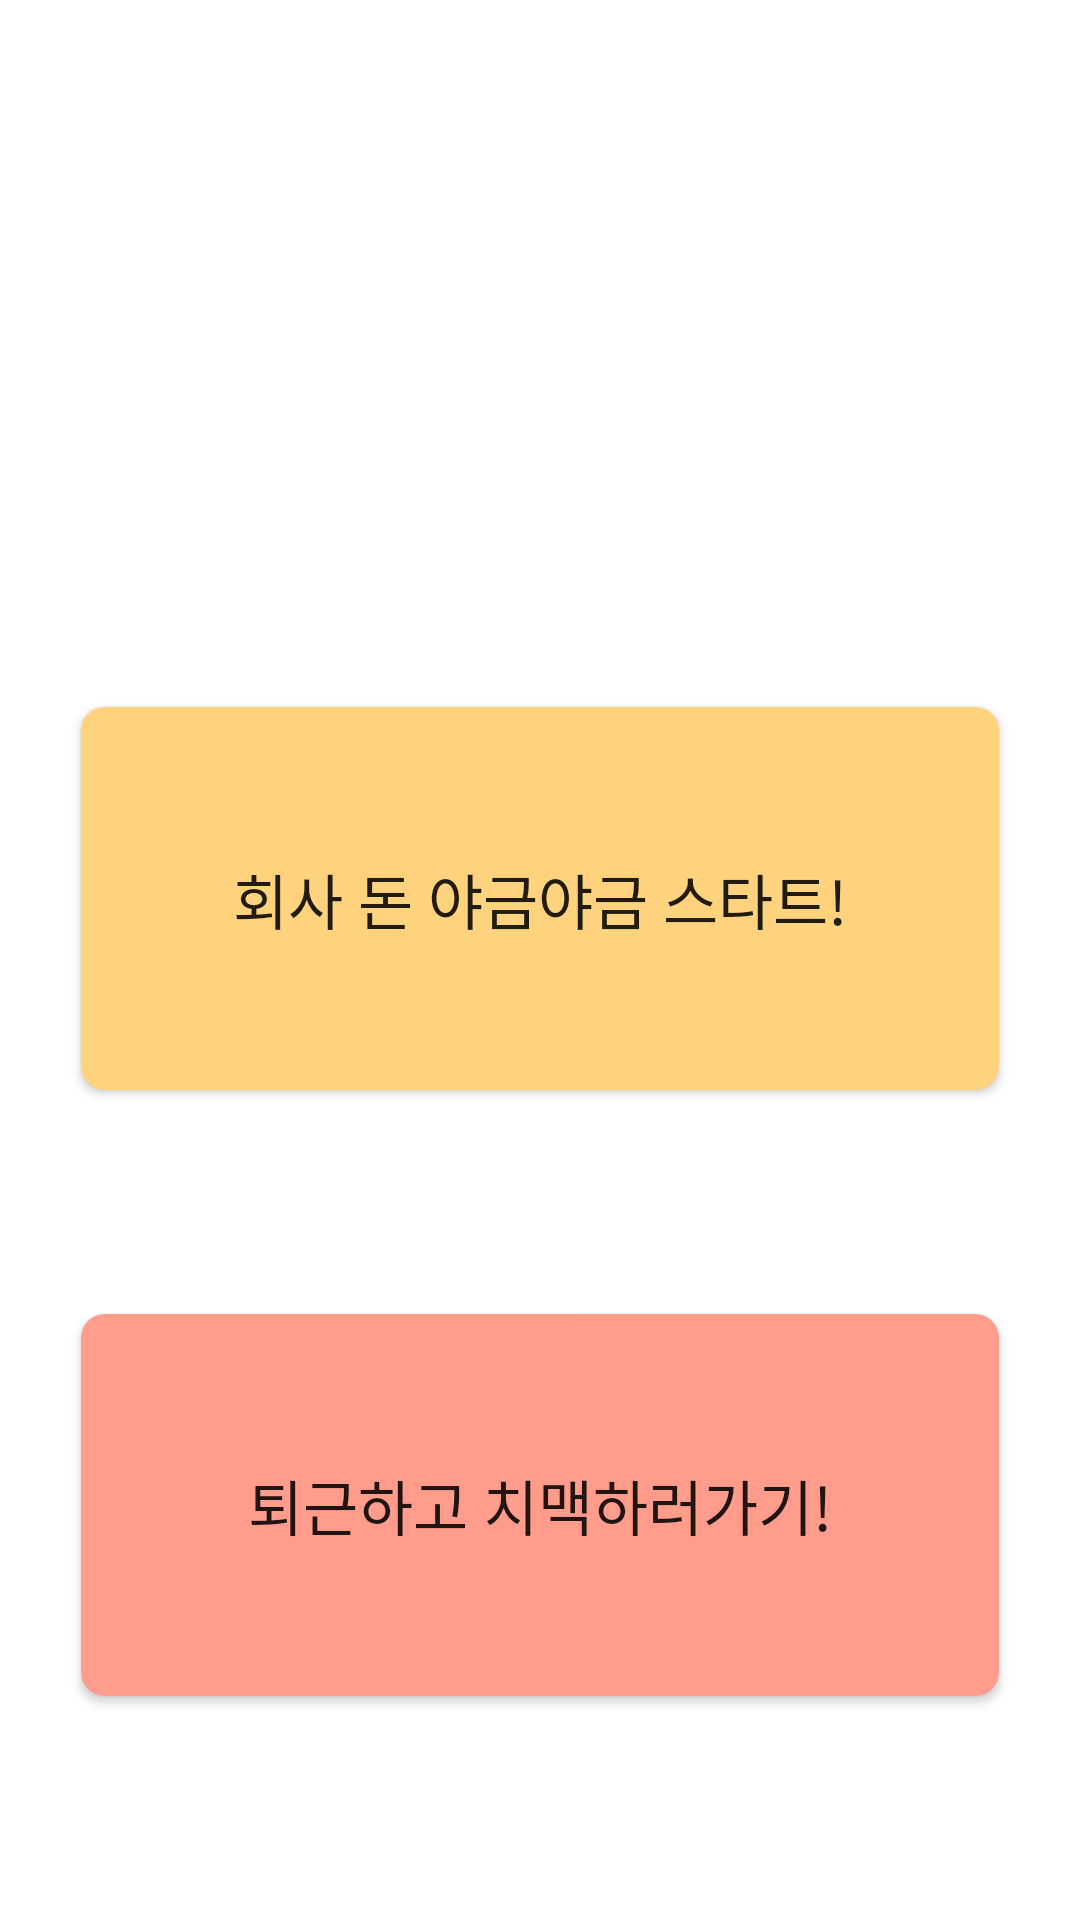

Write the Android layout XML for this screen, with the resource values it uses.
<!-- AndroidManifest.xml: application theme Theme.WorkDiary -->
<!-- res/layout/fragment_work.xml -->
<?xml version="1.0" encoding="utf-8"?>
<layout xmlns:android="http://schemas.android.com/apk/res/android"
    xmlns:tools="http://schemas.android.com/tools"
    xmlns:app="http://schemas.android.com/apk/res-auto">
    <data>
        <variable
            name="viewModel"
            type="com.example.workdiary.work.WorkHistoryViewModel" />
    </data>

    <androidx.constraintlayout.widget.ConstraintLayout
        android:layout_width="match_parent"
        android:layout_height="match_parent"
        tools:context=".work.WorkFragment">

        <com.google.android.material.imageview.ShapeableImageView
            android:id="@+id/iv_profile"
            android:layout_width="0dp"
            android:layout_height="0dp"
            android:background="@drawable/dog"
            android:scaleType="centerCrop"
            loadUri="@{viewModel.userImage}"
            app:shapeAppearanceOverlay="@style/circleImageView"
            app:layout_constraintBottom_toBottomOf="parent"
            app:layout_constraintDimensionRatio="1:1"
            app:layout_constraintEnd_toEndOf="parent"
            app:layout_constraintHorizontal_bias="0.0"
            app:layout_constraintStart_toStartOf="@id/btn_work"
            app:layout_constraintTop_toTopOf="parent"
            app:layout_constraintVertical_bias="0.1"
            app:layout_constraintWidth_percent="0.3" />

        <androidx.appcompat.widget.AppCompatTextView
            android:id="@+id/tv_companyname"
            android:layout_width="wrap_content"
            android:layout_height="wrap_content"
            android:layout_marginStart="20dp"
            android:fontFamily="@font/nanum_square_round_bold"
            android:textColor="@color/black"
            android:textSize="18sp"
            android:text="@{viewModel.companyName}"
            app:layout_constraintBottom_toTopOf="@+id/tv_username"
            app:layout_constraintEnd_toEndOf="@+id/btn_work"
            app:layout_constraintHorizontal_bias="0.0"
            app:layout_constraintStart_toEndOf="@id/iv_profile"
            app:layout_constraintTop_toTopOf="@id/iv_profile"
            app:layout_constraintVertical_chainStyle="packed"
            tools:text="삼성전자 디스플레이 사업부" />

        <androidx.appcompat.widget.AppCompatTextView
            android:id="@+id/tv_username"
            android:layout_width="wrap_content"
            android:layout_height="wrap_content"
            android:layout_marginStart="20dp"
            android:layout_marginTop="15dp"
            android:text="@{viewModel.userName}"
            android:fontFamily="@font/nanum_square_round_extrabold"
            android:textColor="@color/black"
            android:textSize="19sp"
            app:layout_constraintBottom_toBottomOf="@id/iv_profile"
            app:layout_constraintStart_toEndOf="@id/iv_profile"
            app:layout_constraintTop_toBottomOf="@+id/tv_companyname"
            tools:text="이름: 손평화" />

        <androidx.appcompat.widget.AppCompatButton
            android:id="@+id/btn_work"
            android:layout_width="0dp"
            android:layout_height="0dp"
            android:background="@drawable/button_go_work"
            app:layout_constraintBottom_toTopOf="@+id/btn_leave_work"
            app:layout_constraintDimensionRatio="2.4:1"
            app:layout_constraintEnd_toEndOf="parent"
            android:text="회사 돈 야금야금 스타트!"
            android:fontFamily="@font/nanum_square_round_extrabold"
            android:textSize="20sp"
            app:layout_constraintHorizontal_bias="0.5"
            app:layout_constraintStart_toStartOf="parent"
            app:layout_constraintTop_toBottomOf="@+id/iv_profile"
            app:layout_constraintVertical_chainStyle="spread"
            app:layout_constraintWidth_percent="0.85" />

        <androidx.appcompat.widget.AppCompatButton
            android:id="@+id/btn_leave_work"
            android:layout_width="0dp"
            android:layout_height="0dp"
            android:fontFamily="@font/nanum_square_round_extrabold"
            android:textSize="20sp"
            app:layout_constraintBottom_toBottomOf="parent"
            app:layout_constraintDimensionRatio="2.4:1"
            app:layout_constraintEnd_toEndOf="parent"
            app:layout_constraintHorizontal_bias="0.5"
            android:text="퇴근하고 치맥하러가기!"
            android:background="@drawable/button_leave_work"
            app:layout_constraintStart_toStartOf="parent"
            app:layout_constraintTop_toBottomOf="@+id/btn_work"
            app:layout_constraintWidth_percent="0.85" />

    </androidx.constraintlayout.widget.ConstraintLayout>
</layout>
<!-- resources referenced by this layout -->
<resources>
  <color name="black">#FF000000</color>
  <!-- drawable button_go_work (drawable) -->
  <?xml version="1.0" encoding="utf-8"?>
  <shape xmlns:android="http://schemas.android.com/apk/res/android">
      <solid android:color="@color/peace_yellow"/>
      <corners android:radius="8dp"/>
  </shape>
  <!-- drawable button_leave_work (drawable) -->
  <?xml version="1.0" encoding="utf-8"?>
  <shape xmlns:android="http://schemas.android.com/apk/res/android">
      <solid android:color="@color/peace_red"/>
      <corners android:radius="8dp"/>
  </shape>
  <style name="Theme.WorkDiary" parent="Theme.MaterialComponents.Light.NoActionBar">
          
          <item name="colorPrimary">@color/purple_500</item>
          <item name="colorPrimaryVariant">@color/purple_700</item>
          <item name="colorOnPrimary">@color/white</item>
          
          <item name="colorSecondary">@color/teal_200</item>
          <item name="colorSecondaryVariant">@color/teal_700</item>
          <item name="colorOnSecondary">@color/black</item>
          
          <item name="android:statusBarColor" tools:targetApi="l">?attr/colorPrimaryVariant</item>
          <item name="android:includeFontPadding">false</item>
          
      </style>
  <color name="peace_yellow">#FFD27E</color>
  <color name="peace_red">#FF9C8B</color>
  <color name="purple_500">#FF6200EE</color>
  <color name="purple_700">#FF3700B3</color>
  <color name="white">#FFFFFFFF</color>
  <color name="teal_200">#FF03DAC5</color>
  <color name="teal_700">#FF018786</color>
</resources>
